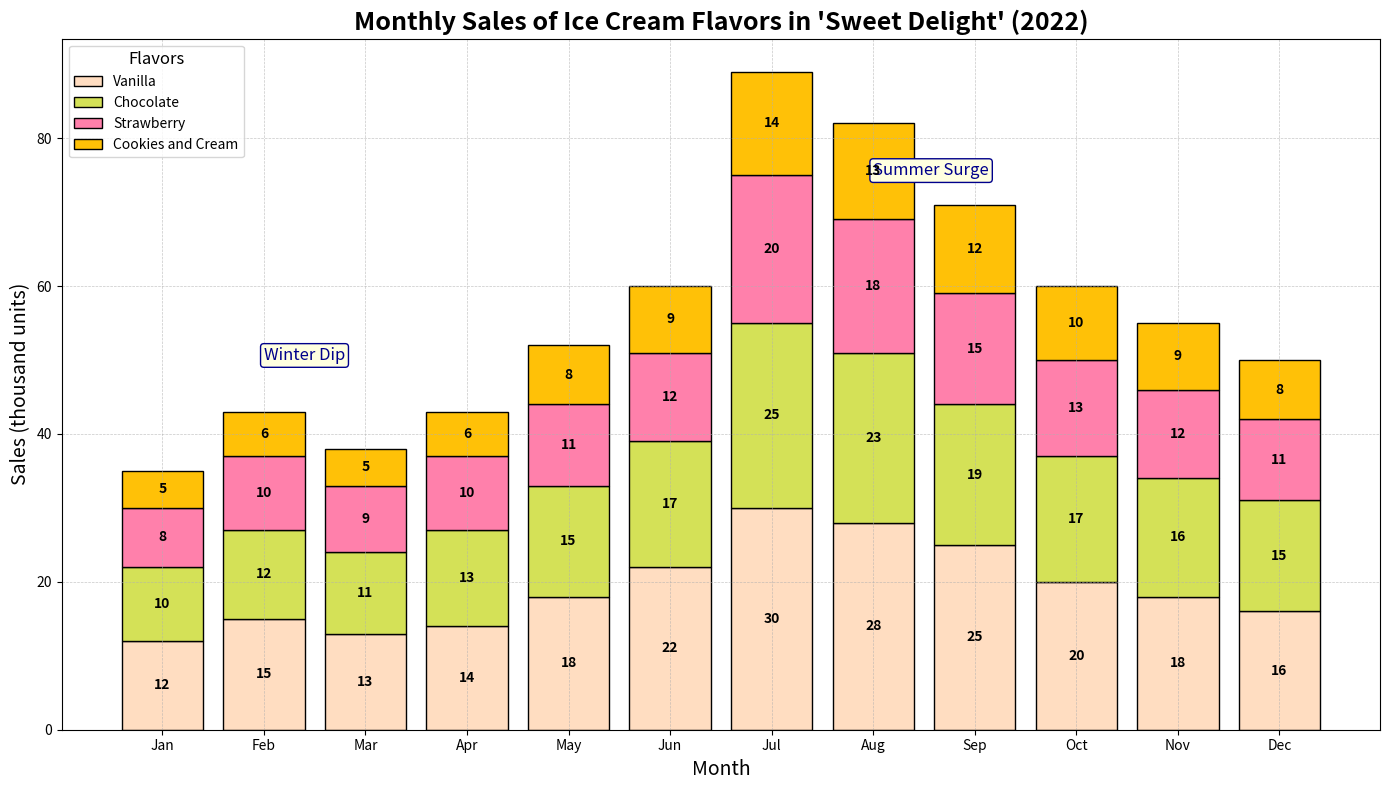

This figure's Python source:
import numpy as np
import matplotlib.pyplot as plt

# Data: Monthly Sales of Various Ice Cream Flavors in "Sweet Delight" (2022)
months = np.array(['Jan', 'Feb', 'Mar', 'Apr', 'May', 'Jun', 'Jul', 'Aug', 'Sep', 'Oct', 'Nov', 'Dec'])
flavors = ['Vanilla', 'Chocolate', 'Strawberry', 'Cookies and Cream']

# Define sales data in thousand units
vanilla_sales = np.array([12, 15, 13, 14, 18, 22, 30, 28, 25, 20, 18, 16])
chocolate_sales = np.array([10, 12, 11, 13, 15, 17, 25, 23, 19, 17, 16, 15])
strawberry_sales = np.array([8, 10, 9, 10, 11, 12, 20, 18, 15, 13, 12, 11])
cookies_cream_sales = np.array([5, 6, 5, 6, 8, 9, 14, 13, 12, 10, 9, 8])

# Stack sales data together for easier plotting
sales_data = np.vstack([vanilla_sales, chocolate_sales, strawberry_sales, cookies_cream_sales])

# Colors for each flavor
colors = ['#FFDDC1', '#D4E157', '#FF80AB', '#FFC107']

# Create figure and axes for the bar chart
fig, ax = plt.subplots(figsize=(14, 8))

# Stacked bar chart plotting
bottoms = np.zeros(len(months))
for i, (flavor, sales, color) in enumerate(zip(flavors, sales_data, colors)):
    ax.bar(months, sales, label=flavor, color=color, edgecolor='black', bottom=bottoms)
    bottoms += sales

# Add title and labels with specific stylization
ax.set_title("Monthly Sales of Ice Cream Flavors in 'Sweet Delight' (2022)", fontsize=18, fontweight='bold')
ax.set_xlabel("Month", fontsize=14)
ax.set_ylabel("Sales (thousand units)", fontsize=14)
ax.legend(title='Flavors', title_fontsize=12, fontsize=10, loc='upper left')

# Add a grid for better readability
ax.grid(True, which='both', linestyle='--', linewidth=0.5, alpha=0.7)

# Adding annotations with key highlights
ax.text('Aug', 75, 'Summer Surge', fontsize=12, style='italic', color='darkblue',
        bbox=dict(facecolor='lightyellow', edgecolor='darkblue', boxstyle='round,pad=0.2'))
ax.text('Feb', 50, 'Winter Dip', fontsize=12, style='italic', color='darkblue',
        bbox=dict(facecolor='lightyellow', edgecolor='darkblue', boxstyle='round,pad=0.2'))

# Function to annotate bars with sales numbers
def annotate_bars(ax):
    for bar in ax.patches:
        ax.annotate(f'{bar.get_height():.0f}', 
                    (bar.get_x() + bar.get_width() / 2, bar.get_y() + bar.get_height() / 2), 
                    ha='center', va='center', fontsize=10, color='black', 
                    fontweight='bold', rotation=0)

annotate_bars(ax)

# Tight layout adjustment to ensure no overlap of elements
plt.tight_layout()

# Display the plot
plt.show()
